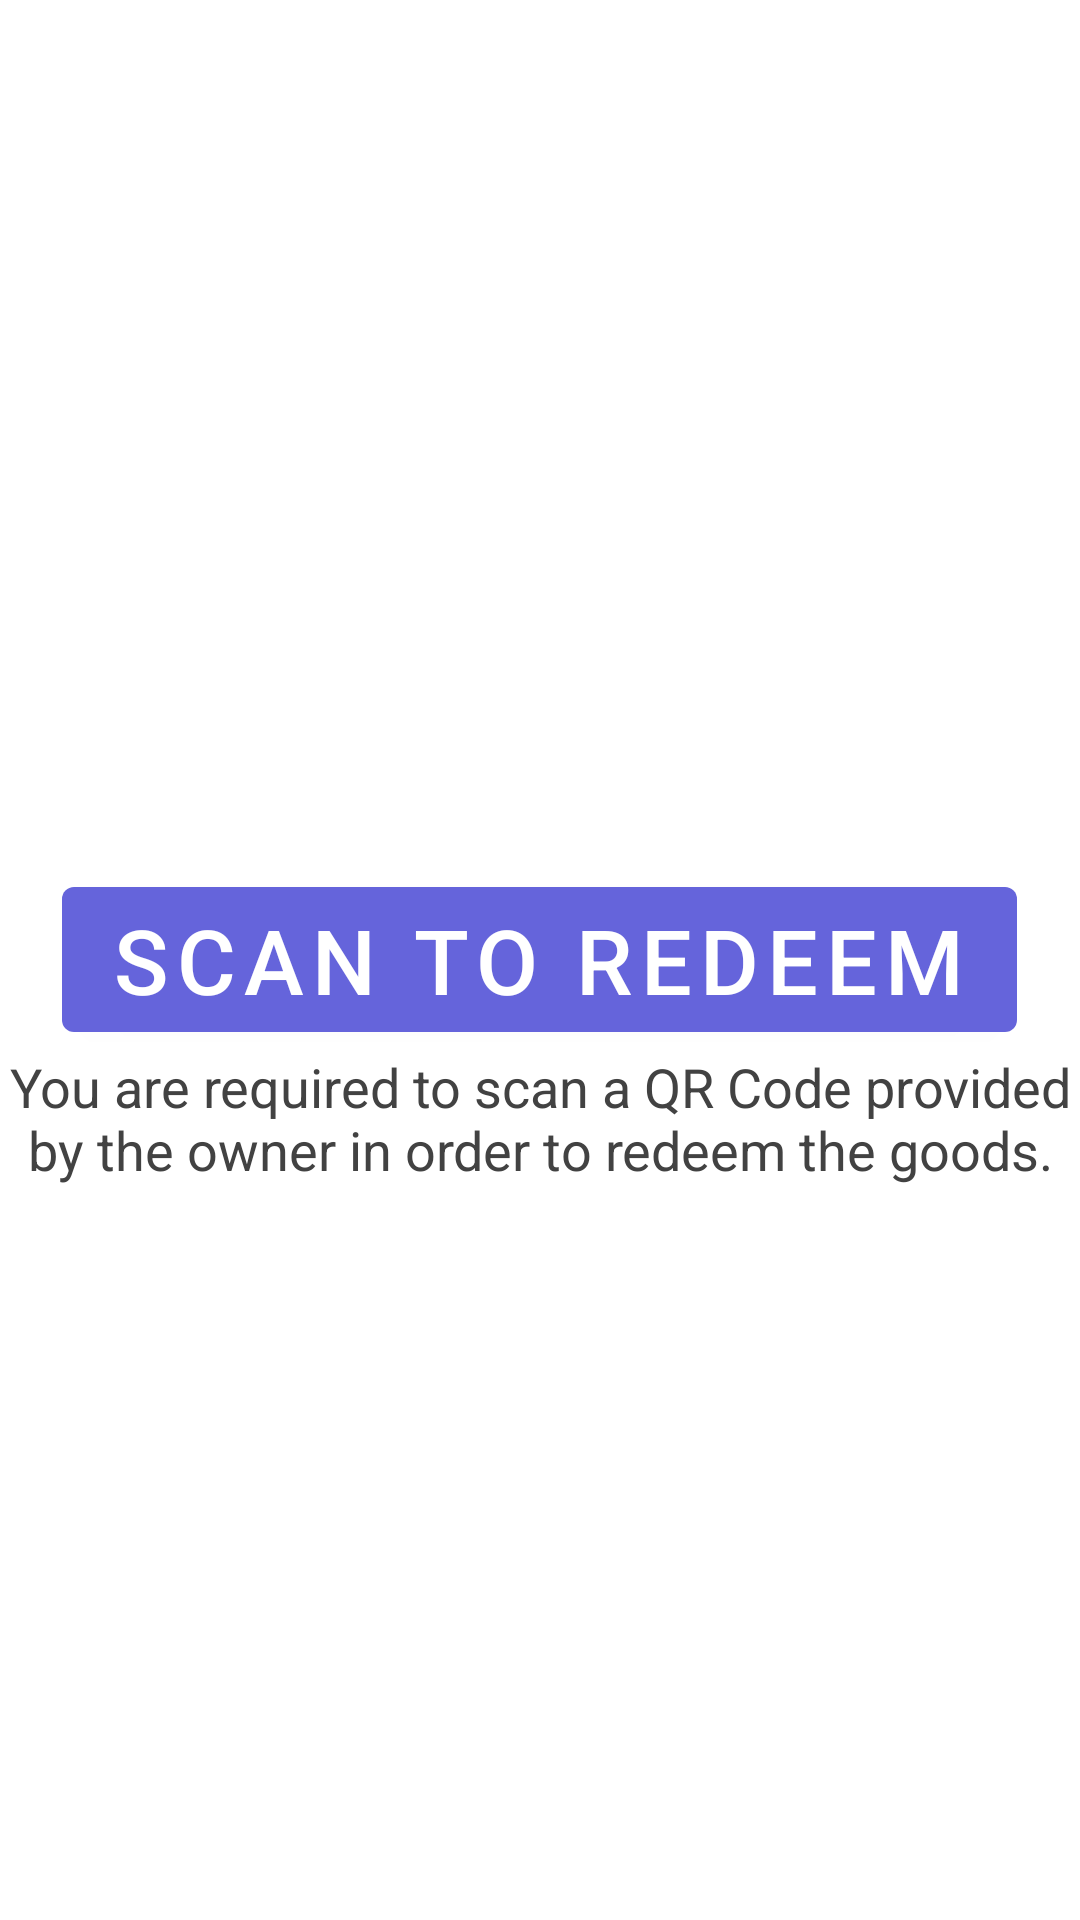

Produce the Android XML layout that renders to this screen, including the resource entries it uses.
<!-- AndroidManifest.xml: application theme Theme.YourTrashMyTreasure -->
<!-- res/layout/activity_redeem.xml -->
<?xml version="1.0" encoding="utf-8"?>
<RelativeLayout xmlns:android="http://schemas.android.com/apk/res/android"
    android:layout_width="match_parent" android:layout_height="match_parent">

    <Button
        android:id="@+id/btn_scan"
        android:layout_width="wrap_content"
        android:layout_height="wrap_content"
        android:layout_centerVertical="true"
        android:layout_centerHorizontal="true"
        android:text="Scan To Redeem"
        android:textSize="30sp" />
    <TextView
        android:textColor="@color/cardview_dark_background"
        android:textSize="18sp"
        android:layout_centerHorizontal="true"
        android:layout_centerVertical="true"
        android:layout_below="@+id/btn_scan"
        android:gravity="center"
        android:textAlignment="center"
        android:text="You are required to scan a QR Code provided by the owner in order to redeem the goods."
        android:layout_width="wrap_content"
        android:layout_height="wrap_content"/>

</RelativeLayout>
<!-- resources referenced by this layout -->
<resources>
  <style name="Theme.YourTrashMyTreasure" parent="Theme.MaterialComponents.DayNight.DarkActionBar">
          
          <item name="colorPrimary">@color/purple_500</item>
          <item name="colorPrimaryVariant">@color/transparent</item>
          <item name="colorOnPrimary">@color/white</item>
          
          <item name="colorSecondary">@color/teal_200</item>
          <item name="colorSecondaryVariant">@color/teal_700</item>
          <item name="colorOnSecondary">@color/white</item>
          
          <item name="android:statusBarColor" tools:targetApi="l">?attr/colorPrimaryVariant</item>
          
      </style>
  <color name="purple_500">#6564DB</color>
  <color name="transparent">#3C7191E6</color>
  <color name="white">#FFFFFFFF</color>
  <color name="teal_200">#6564DB</color>
  <color name="teal_700">#6564DB</color>
</resources>
